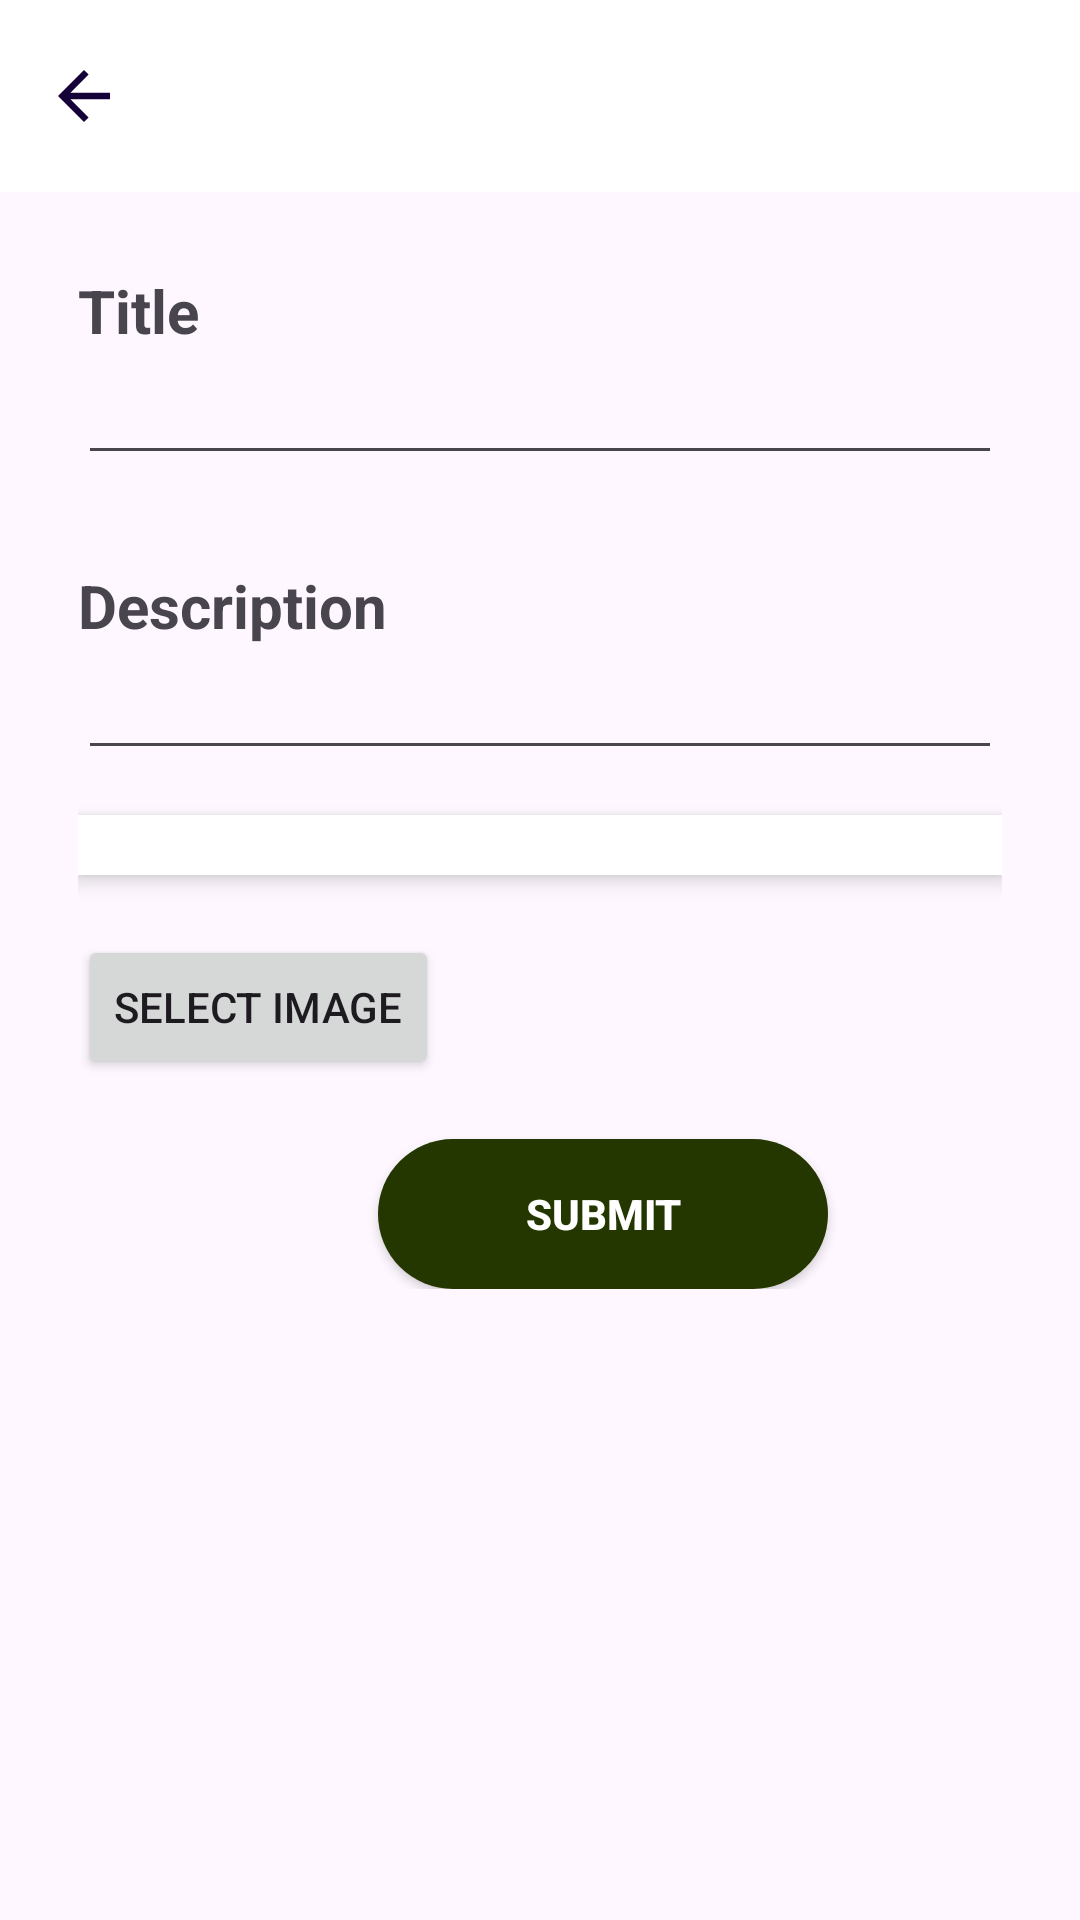

This screen was rendered from an Android layout file. Write that file and the resources it references.
<!-- AndroidManifest.xml: application theme Theme.Project01 -->
<!-- res/layout/activity_add_home.xml -->
<?xml version="1.0" encoding="utf-8"?>
<ScrollView
    xmlns:android="http://schemas.android.com/apk/res/android"
    xmlns:app="http://schemas.android.com/apk/res-auto"
    xmlns:tools="http://schemas.android.com/tools"
    android:id="@+id/main"
    android:layout_width="match_parent"
    android:layout_height="wrap_content"
    android:orientation="vertical"
    tools:context=".activity.AddGroupActivity">

    <LinearLayout
        android:layout_width="match_parent"
        android:layout_height="wrap_content"
        android:orientation="vertical">

        <androidx.appcompat.widget.Toolbar
            android:id="@+id/hometoolbar"
            android:layout_width="match_parent"
            android:layout_height="?attr/actionBarSize"
            android:background="@color/white"
            android:theme="@style/ThemeOverlay.AppCompat.Dark.ActionBar"
            app:navigationIcon="@drawable/ic_arrovback"
            app:titleTextColor="@color/black" />

        <LinearLayout
            android:layout_width="match_parent"
            android:layout_height="wrap_content"
            android:padding="26dp"
            android:orientation="vertical"
            android:layout_gravity="center">

            <TextView
                android:layout_width="wrap_content"
                android:layout_height="wrap_content"
                android:text="Title"
                android:textSize="20sp"
                android:textStyle="bold" />

            <EditText
                android:id="@+id/home_title_id"
                android:layout_width="match_parent"
                android:layout_height="wrap_content"
                android:inputType="text" />

            <TextView
                android:layout_width="wrap_content"
                android:layout_height="wrap_content"
                android:layout_marginTop="30dp"
                android:text="Description"
                android:textSize="20sp"
                android:textStyle="bold" />

            <EditText
                android:id="@+id/home_desc_id"
                android:layout_width="match_parent"
                android:layout_height="wrap_content"
                android:inputType="text" />

            <Spinner
                android:id="@+id/spinner"
                android:layout_width="match_parent"
                android:layout_height="wrap_content"
                android:layout_marginTop="15dp"
                android:background="@drawable/spinner_background"
                android:padding="10dp"
                android:elevation="4dp"
                android:spinnerMode="dropdown"/>

            <ImageView
                android:id="@+id/image_view"
                android:layout_width="match_parent"
                android:layout_height="350dp"
                android:layout_marginTop="20dp"
                android:background="@android:color/darker_gray"
                android:scaleType="centerCrop"
                android:visibility="gone" />

            <Button
                android:id="@+id/select_image_button"
                android:layout_width="wrap_content"
                android:layout_height="wrap_content"
                android:layout_marginTop="20dp"
                android:theme="@style/Theme.Button"
                android:text="Select Image" />

            <Button
                android:id="@+id/home_button_id"
                android:layout_width="150dp"
                android:layout_height="50dp"
                android:layout_marginStart="100dp"
                android:layout_marginTop="20dp"
                android:background="@drawable/round_button"
                android:text="Submit"
                android:textColor="@color/white"
                android:textStyle="bold"
                android:theme="@style/Theme.Button" />

            <ProgressBar
                android:id="@+id/submit_loader"
                android:layout_width="wrap_content"
                android:layout_height="wrap_content"
                android:layout_gravity="center"
                android:visibility="gone" />
        </LinearLayout>
    </LinearLayout>

</ScrollView>
<!-- resources referenced by this layout -->
<resources>
  <color name="black">#FF000000</color>
  <color name="white">#FFFFFFFF</color>
  <!-- drawable ic_arrovback (drawable) -->
  <vector xmlns:android="http://schemas.android.com/apk/res/android"
      android:autoMirrored="true"
      android:height="26dp"
      android:tint="#130137"
      android:viewportHeight="24"
      android:viewportWidth="24"
      android:width="26dp">
        
      <path android:fillColor="@android:color/white"
  
          android:pathData="M20,11H7.83l5.59,-5.59L12,4l-8,8 8,8 1.41,-1.41L7.83,13H20v-2z"/>
      
  </vector>
  <!-- drawable round_button (drawable) -->
  <?xml version="1.0" encoding="utf-8"?>
  <shape xmlns:android="http://schemas.android.com/apk/res/android">
      <solid android:color="#243701"/>
      <corners
          android:topRightRadius="45dp"
          android:topLeftRadius="45dp"
          android:bottomLeftRadius="45dp"
          android:bottomRightRadius="45dp"/>
  </shape>
  <!-- drawable spinner_background (drawable) -->
  <ripple xmlns:android="http://schemas.android.com/apk/res/android"
      android:color="?attr/colorControlHighlight">
      <item android:drawable="@color/white" />
  </ripple>
  <style name="Theme.Button" parent="Theme.Project01">
  
          <item name="colorPrimary">@color/my_blue</item>
  
      </style>
  <style name="Theme.Project01" parent="Base.Theme.Project01" />
  <color name="my_blue">#130137</color>
  <style name="Base.Theme.Project01" parent="Theme.Material3.DayNight.NoActionBar">
          
      </style>
</resources>
